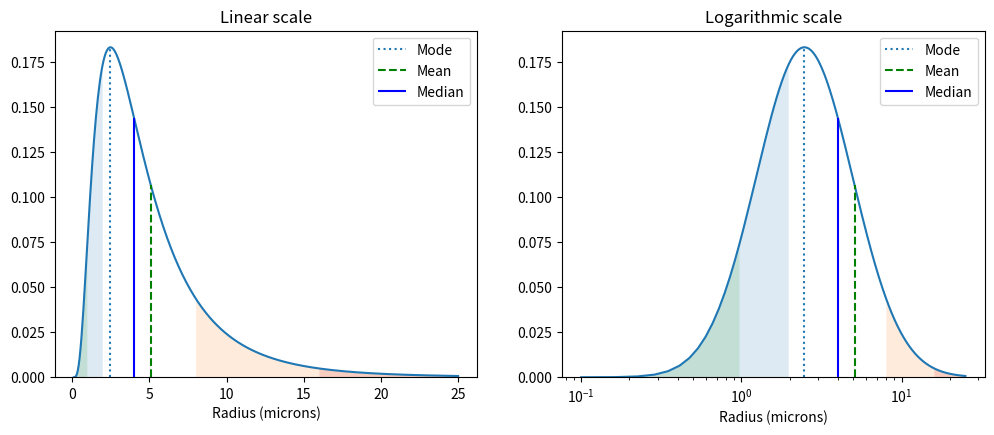

Write Python code to recreate this figure.
# -*- coding: utf-8 -*-
"""
Lognormal distributions in python
"""

from scipy import stats  # Import the scipy.stats module
import numpy as np
import matplotlib.pylab as plt

# Definitions of different parameters. (float() used to avoid problems with Python integer division)
M = float(4)  # Geometric mean == median
s = float(2)  # Geometric standard deviation
mu = np.log(M)  # Mean of log(X)
sigma = np.log(s)  # Standard deviation of log(X)
shape = sigma  # Scipy's shape parameter
scale = np.exp(mu)  # Scipy's scale parameter
median = np.exp(mu)
mode = np.exp(mu - sigma**2)  # Note that mode depends on both M and s
mean = np.exp(mu + (sigma**2/2))  # Note that mean depends on both M and s
x = np.linspace(0.1, 25, num=400)  # values for x-axis
pdf = stats.lognorm.pdf(x, shape, loc=0, scale=scale)  # probability distribution

plt.figure(figsize=(12, 4.5))
# Figure on linear scale
plt.subplot(121)
plt.plot(x, pdf)
plt.fill_between(x, pdf, where=(x < M/s), alpha=0.15)
plt.fill_between(x, pdf, where=(x > M*s), alpha=0.15)
plt.fill_between(x, pdf, where=(x < M/s**2), alpha=0.15)
plt.fill_between(x, pdf, where=(x > M*s**2), alpha=0.15)
plt.vlines(mode, 0, pdf.max(), linestyle=':', label='Mode')
plt.vlines(mean, 0, stats.lognorm.pdf(mean, shape, loc=0, scale=scale), linestyle='--', color='green', label='Mean')
plt.vlines(median, 0, stats.lognorm.pdf(median, shape, loc=0, scale=scale), color='blue', label='Median')
plt.ylim(ymin=0)
plt.xlabel('Radius (microns)')
plt.title('Linear scale')
leg = plt.legend()

# Figure on logarithmic scale
plt.subplot(122)
plt.semilogx(x, pdf)
plt.fill_between(x, pdf, where=(x < M/s), alpha=0.15)
plt.fill_between(x, pdf, where=(x > M*s), alpha=0.15)
plt.fill_between(x, pdf, where=(x < M/s**2), alpha=0.15)
plt.fill_between(x, pdf, where=(x > M*s**2), alpha=0.15)
plt.vlines(mode, 0, pdf.max(), linestyle=':', label='Mode')
plt.vlines(mean, 0, stats.lognorm.pdf(mean, shape, loc=0, scale=scale), linestyle='--', color='green', label='Mean')
plt.vlines(median, 0, stats.lognorm.pdf(median, shape, loc=0, scale=scale), color='blue', label='Median')
plt.ylim(ymin=0)
plt.xlabel('Radius (microns)')
plt.title('Logarithmic scale')
leg = plt.legend()

